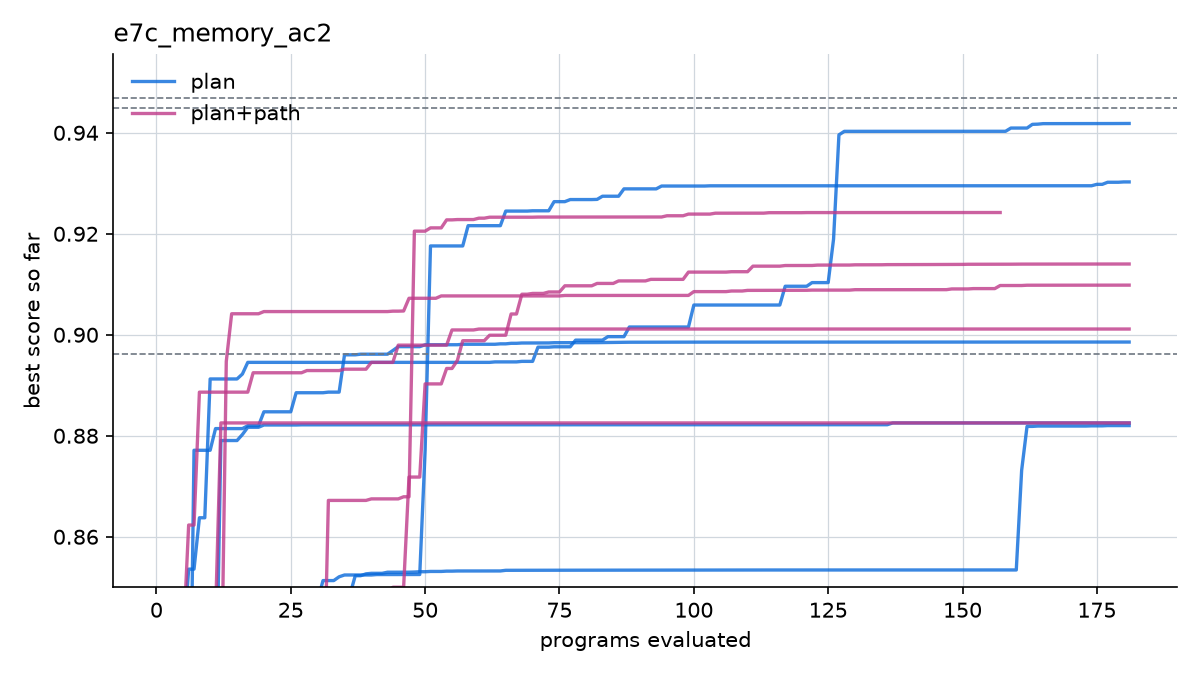

Data behind this chart, as committed beside it:
arm, seed, program, best
plan, 1, 1, 0.6667
plan, 1, 2, 0.824
plan, 1, 3, 0.824
plan, 1, 4, 0.824
plan, 1, 5, 0.824
plan, 1, 6, 0.824
plan, 1, 7, 0.824
plan, 1, 8, 0.824
plan, 1, 9, 0.824
plan, 1, 10, 0.824
plan, 1, 11, 0.831
plan, 1, 12, 0.831
plan, 1, 13, 0.831
plan, 1, 14, 0.831
plan, 1, 15, 0.831
plan, 1, 16, 0.831
plan, 1, 17, 0.831
plan, 1, 18, 0.836
plan, 1, 19, 0.836
plan, 1, 20, 0.836
plan, 1, 21, 0.8462
plan, 1, 22, 0.8462
plan, 1, 23, 0.8462
plan, 1, 24, 0.8462
plan, 1, 25, 0.8462
plan, 1, 26, 0.8463
plan, 1, 27, 0.8463
plan, 1, 28, 0.8463
plan, 1, 29, 0.8463
plan, 1, 30, 0.8482
plan, 1, 31, 0.8482
plan, 1, 32, 0.8482
plan, 1, 33, 0.8482
plan, 1, 34, 0.8482
plan, 1, 35, 0.8485
plan, 1, 36, 0.8485
plan, 1, 37, 0.8523
plan, 1, 38, 0.8523
plan, 1, 39, 0.8527
plan, 1, 40, 0.8528
plan, 1, 41, 0.8528
plan, 1, 42, 0.8528
plan, 1, 43, 0.853
plan, 1, 44, 0.853
plan, 1, 45, 0.853
plan, 1, 46, 0.853
plan, 1, 47, 0.853
plan, 1, 48, 0.853
plan, 1, 49, 0.8531
plan, 1, 50, 0.8531
plan, 1, 51, 0.8531
plan, 1, 52, 0.8531
plan, 1, 53, 0.8531
plan, 1, 54, 0.8532
plan, 1, 55, 0.8532
plan, 1, 56, 0.8532
plan, 1, 57, 0.8532
plan, 1, 58, 0.8532
plan, 1, 59, 0.8532
plan, 1, 60, 0.8532
... 1,726 more rows
